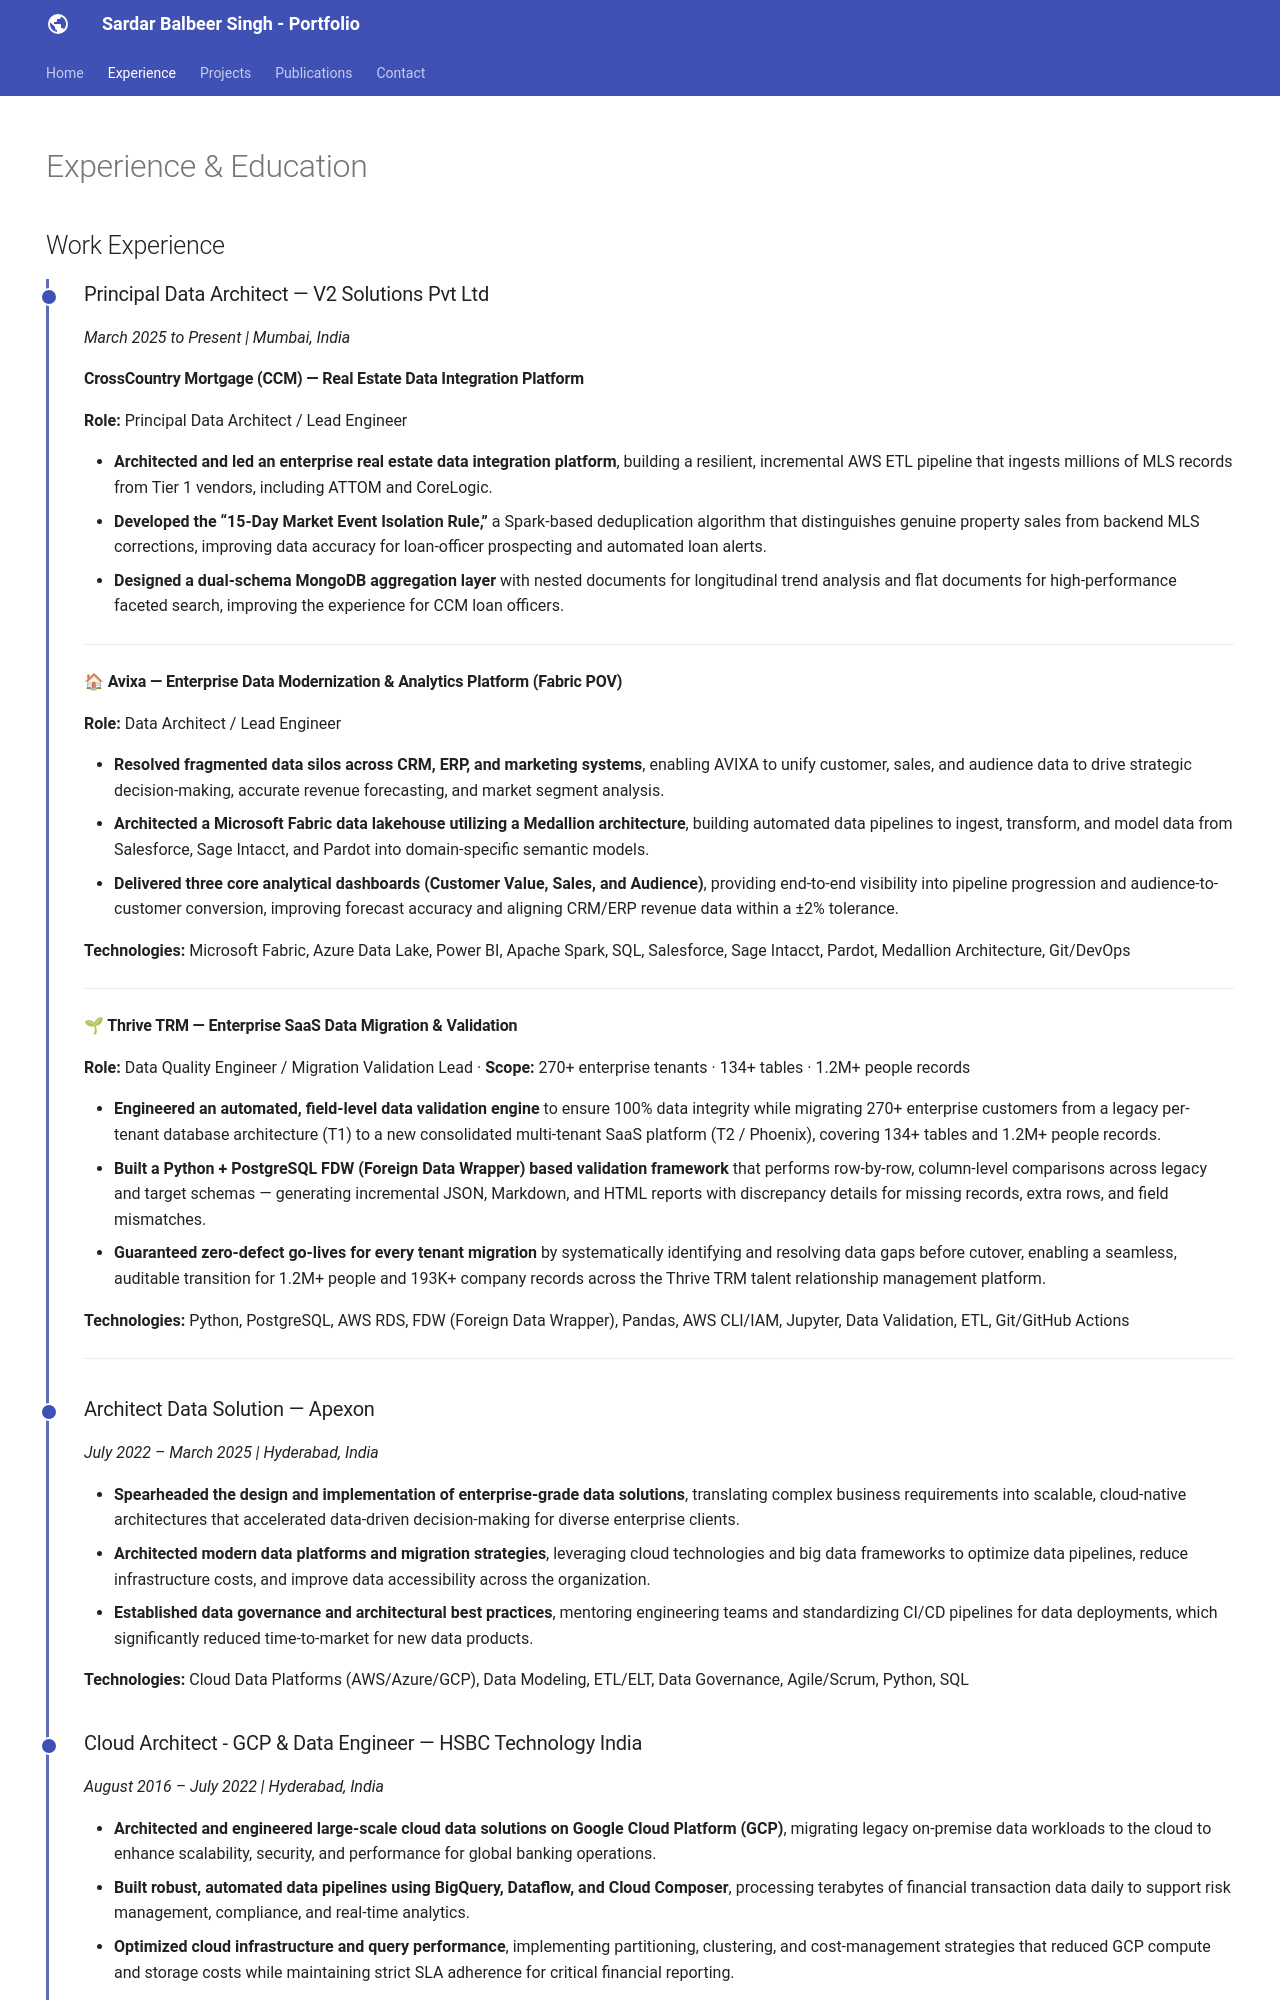

repository: balbeerbedi9/balbeerbedi9.github.io · page: experience/index.html · generator: mkdocs

---
hide:
  - toc
  - navigation
---
<!--
CHECKLIST FOR THIS PAGE:
- [ ] Replace each [YOUR ...] placeholder with your actual information
- [ ] Add or remove job entries as needed (copy the format of an existing entry)
- [ ] Add or remove education entries
- [ ] Add or remove certifications
-->

# Experience & Education

## Work Experience

<div class="timeline" markdown>

<div class="timeline-entry" markdown>

### Principal Data Architect — V2 Solutions Pvt Ltd
*March 2025 to Present | Mumbai, India*

#### CrossCountry Mortgage (CCM) — Real Estate Data Integration Platform

**Role:** Principal Data Architect / Lead Engineer

- **Architected and led an enterprise real estate data integration platform**, building a resilient, incremental AWS ETL pipeline that ingests millions of MLS records from Tier 1 vendors, including ATTOM and CoreLogic.
- **Developed the “15-Day Market Event Isolation Rule,”** a Spark-based deduplication algorithm that distinguishes genuine property sales from backend MLS corrections, improving data accuracy for loan-officer prospecting and automated loan alerts.
- **Designed a dual-schema MongoDB aggregation layer** with nested documents for longitudinal trend analysis and flat documents for high-performance faceted search, improving the experience for CCM loan officers.

---

#### 🏠 Avixa — Enterprise Data Modernization & Analytics Platform (Fabric POV)

**Role:** Data Architect / Lead Engineer

- **Resolved fragmented data silos across CRM, ERP, and marketing systems**, enabling AVIXA to unify customer, sales, and audience data to drive strategic decision-making, accurate revenue forecasting, and market segment analysis.
- **Architected a Microsoft Fabric data lakehouse utilizing a Medallion architecture**, building automated data pipelines to ingest, transform, and model data from Salesforce, Sage Intacct, and Pardot into domain-specific semantic models.
- **Delivered three core analytical dashboards (Customer Value, Sales, and Audience)**, providing end-to-end visibility into pipeline progression and audience-to-customer conversion, improving forecast accuracy and aligning CRM/ERP revenue data within a ±2% tolerance.

**Technologies:** Microsoft Fabric, Azure Data Lake, Power BI, Apache Spark, SQL, Salesforce, Sage Intacct, Pardot, Medallion Architecture, Git/DevOps

---

#### 🌱 Thrive TRM — Enterprise SaaS Data Migration & Validation

**Role:** Data Quality Engineer / Migration Validation Lead · **Scope:** 270+ enterprise tenants · 134+ tables · 1.2M+ people records

- **Engineered an automated, field-level data validation engine** to ensure 100% data integrity while migrating 270+ enterprise customers from a legacy per-tenant database architecture (T1) to a new consolidated multi-tenant SaaS platform (T2 / Phoenix), covering 134+ tables and 1.2M+ people records.
- **Built a Python + PostgreSQL FDW (Foreign Data Wrapper) based validation framework** that performs row-by-row, column-level comparisons across legacy and target schemas — generating incremental JSON, Markdown, and HTML reports with discrepancy details for missing records, extra rows, and field mismatches.
- **Guaranteed zero-defect go-lives for every tenant migration** by systematically identifying and resolving data gaps before cutover, enabling a seamless, auditable transition for 1.2M+ people and 193K+ company records across the Thrive TRM talent relationship management platform.

**Technologies:** Python, PostgreSQL, AWS RDS, FDW (Foreign Data Wrapper), Pandas, AWS CLI/IAM, Jupyter, Data Validation, ETL, Git/GitHub Actions

---

</div>

<div class="timeline-entry" markdown>

### Architect Data Solution — Apexon
*July 2022 – March 2025 | Hyderabad, India*

- **Spearheaded the design and implementation of enterprise-grade data solutions**, translating complex business requirements into scalable, cloud-native architectures that accelerated data-driven decision-making for diverse enterprise clients.
- **Architected modern data platforms and migration strategies**, leveraging cloud technologies and big data frameworks to optimize data pipelines, reduce infrastructure costs, and improve data accessibility across the organization.
- **Established data governance and architectural best practices**, mentoring engineering teams and standardizing CI/CD pipelines for data deployments, which significantly reduced time-to-market for new data products.

**Technologies:** Cloud Data Platforms (AWS/Azure/GCP), Data Modeling, ETL/ELT, Data Governance, Agile/Scrum, Python, SQL

</div>

<div class="timeline-entry" markdown>
